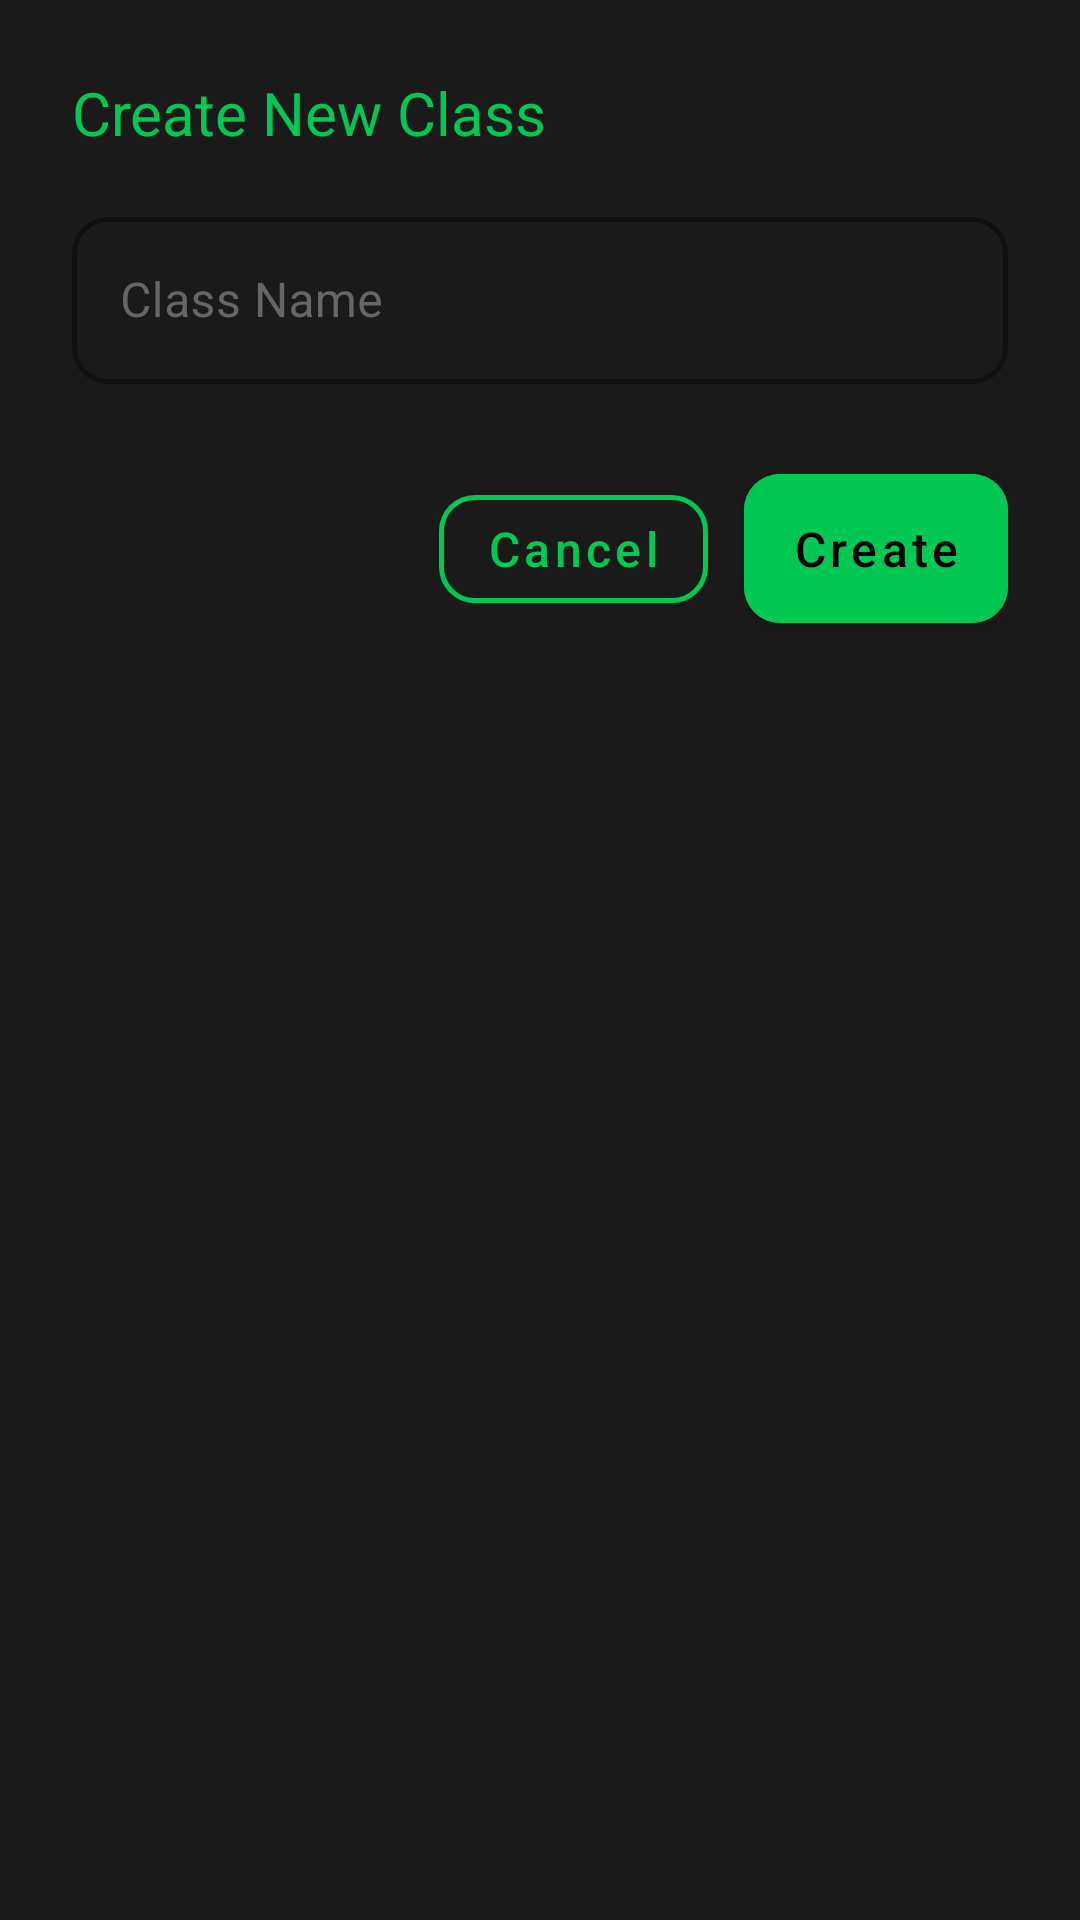

The Android layout XML behind this screen, and the referenced resources:
<!-- AndroidManifest.xml: application theme Theme.EduMetrics -->
<!-- res/layout/dialog_create_class.xml -->
<?xml version="1.0" encoding="utf-8"?>
<LinearLayout xmlns:android="http://schemas.android.com/apk/res/android"
    xmlns:app="http://schemas.android.com/apk/res-auto"
    android:layout_width="match_parent"
    android:layout_height="wrap_content"
    android:background="@color/surface"
    android:orientation="vertical"
    android:padding="24dp">

    <TextView
        android:layout_width="wrap_content"
        android:layout_height="wrap_content"
        android:text="Create New Class"
        android:textColor="@color/accent"
        android:textSize="20sp"
        android:fontFamily="sans-serif-bold"
        android:layout_marginBottom="16dp" />

    <com.google.android.material.textfield.TextInputLayout
        android:id="@+id/tilClassName"
        style="@style/Widget.EduMetrics.TextInputLayout"
        android:layout_width="match_parent"
        android:layout_height="wrap_content"
        android:layout_marginBottom="24dp"
        android:hint="Class Name">

        <com.google.android.material.textfield.TextInputEditText
            android:id="@+id/etClassName"
            android:layout_width="match_parent"
            android:layout_height="wrap_content"
            android:inputType="textPersonName"
            android:textColor="@color/text_primary" />

    </com.google.android.material.textfield.TextInputLayout>

    <LinearLayout
        android:layout_width="match_parent"
        android:layout_height="wrap_content"
        android:orientation="horizontal"
        android:gravity="end">

        <com.google.android.material.button.MaterialButton
            android:id="@+id/btnCancel"
            style="@style/Widget.EduMetrics.Button.Secondary"
            android:layout_width="wrap_content"
            android:layout_height="wrap_content"
            android:text="Cancel"
            android:layout_marginEnd="12dp" />

        <com.google.android.material.button.MaterialButton
            android:id="@+id/btnConfirmCreate"
            style="@style/Widget.EduMetrics.Button.Primary"
            android:layout_width="wrap_content"
            android:layout_height="wrap_content"
            android:text="Create" />

    </LinearLayout>

</LinearLayout>
<!-- resources referenced by this layout -->
<resources>
  <color name="accent">#00C853</color>
  <color name="surface">#1A1A1A</color>
  <color name="text_primary">#FFFFFF</color>
  <style name="Widget.EduMetrics.Button.Primary" parent="Widget.MaterialComponents.Button">
          <item name="android:backgroundTint">@color/accent</item>
          <item name="android:textColor">@color/text_on_accent</item>
          <item name="android:textSize">16sp</item>
          <item name="android:textAllCaps">false</item>
          <item name="cornerRadius">12dp</item>
          <item name="android:fontFamily">sans-serif-medium</item>
          <item name="android:paddingTop">14dp</item>
          <item name="android:paddingBottom">14dp</item>
      </style>
  <style name="Widget.EduMetrics.Button.Secondary" parent="Widget.MaterialComponents.Button.OutlinedButton">
          <item name="strokeColor">@color/accent</item>
          <item name="android:textColor">@color/accent</item>
          <item name="android:textSize">16sp</item>
          <item name="android:textAllCaps">false</item>
          <item name="cornerRadius">12dp</item>
          <item name="strokeWidth">1.5dp</item>
      </style>
  <style name="Widget.EduMetrics.TextInputLayout" parent="Widget.MaterialComponents.TextInputLayout.OutlinedBox">
          <item name="boxStrokeColor">@color/accent</item>
          <item name="boxCornerRadiusTopStart">12dp</item>
          <item name="boxCornerRadiusTopEnd">12dp</item>
          <item name="boxCornerRadiusBottomStart">12dp</item>
          <item name="boxCornerRadiusBottomEnd">12dp</item>
          <item name="hintTextColor">@color/accent</item>
          <item name="android:textColorHint">@color/text_hint</item>
          <item name="boxStrokeWidth">1.5dp</item>
      </style>
  <style name="Theme.EduMetrics" parent="Theme.MaterialComponents.DayNight.DarkActionBar">
          <item name="colorPrimary">@color/primary</item>
          <item name="colorPrimaryDark">@color/primary_dark</item>
          <item name="colorAccent">@color/accent</item>
          <item name="colorOnPrimary">@color/text_primary</item>
          <item name="colorSecondary">@color/accent</item>
          <item name="colorOnSecondary">@color/text_on_accent</item>
          <item name="android:colorBackground">@color/primary</item>
          <item name="colorSurface">@color/surface</item>
          <item name="colorOnSurface">@color/text_primary</item>
          <item name="android:textColorPrimary">@color/text_primary</item>
          <item name="android:textColorSecondary">@color/text_secondary</item>
          <item name="android:statusBarColor">@color/primary</item>
          <item name="android:navigationBarColor">@color/primary</item>
          <item name="android:windowBackground">@color/primary</item>
      </style>
  <color name="text_on_accent">#000000</color>
  <color name="text_hint">#666666</color>
  <color name="primary">#000000</color>
  <color name="primary_dark">#000000</color>
  <color name="text_secondary">#B0B0B0</color>
</resources>
